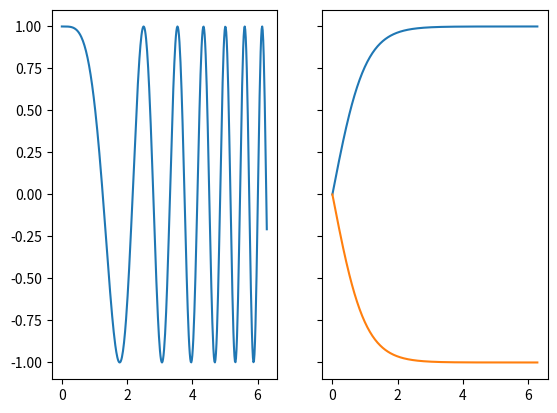

This chart was generated by the following Python code:
import numpy as np
import matplotlib.pyplot as plt


fig,ax= plt.subplots(1,2,sharey=True)

x= np.linspace(0,2*np.pi,400)

ax[0].plot(x,np.cos(x**2))
ax[1].plot(x,+ np.tanh(x))
ax[1].plot(x,- np.tanh(x))



plt.show()